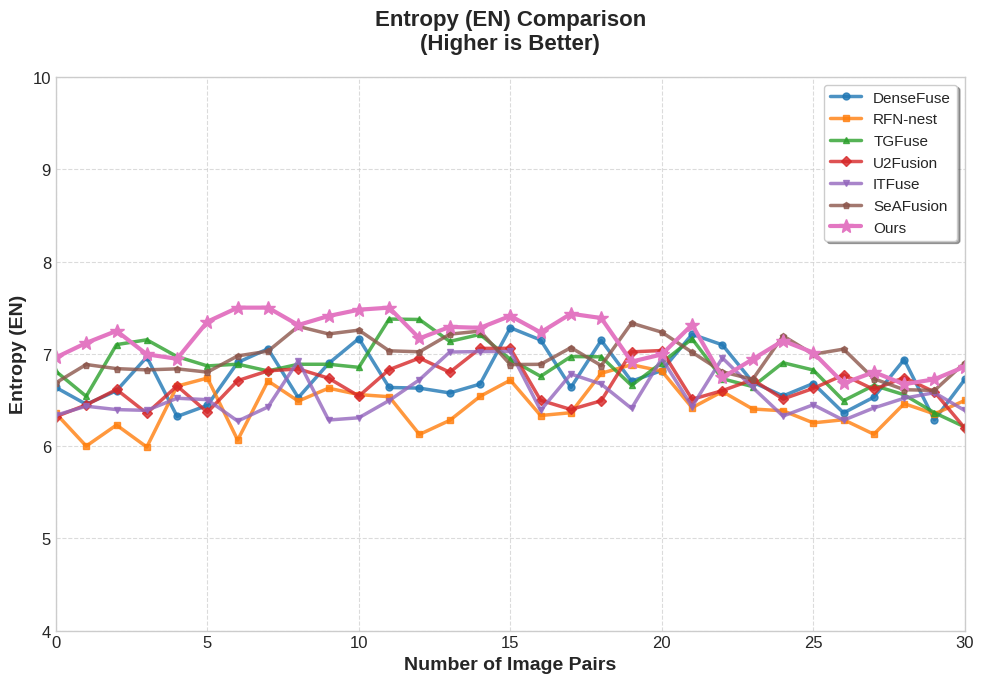

The matplotlib source for this figure:
"""
信息熵（EN）对比实验折线图
用于反映图像自身的信息丰富度
数值越高表示图像信息越丰富
"""

import numpy as np
import matplotlib.pyplot as plt
import matplotlib

# 设置中文字体
matplotlib.rcParams['font.sans-serif'] = ['SimHei', 'DejaVu Sans']
matplotlib.rcParams['axes.unicode_minus'] = False

# 设置深度学习论文风格
plt.style.use('seaborn-v0_8-whitegrid')
plt.rcParams['figure.figsize'] = (10, 7)
plt.rcParams['font.size'] = 12
plt.rcParams['axes.labelsize'] = 14
plt.rcParams['axes.titlesize'] = 16
plt.rcParams['legend.fontsize'] = 11
plt.rcParams['lines.linewidth'] = 2.5
plt.rcParams['lines.markersize'] = 8

# 图像对数量
num_pairs = 30
x = np.arange(num_pairs + 1)

# 7个对比算法的数据（根据论文结论设定）
# EN反映图像信息丰富度，不同图像对波动较大
np.random.seed(100)  # 不同种子

# DenseFuse - 早期无语义自编码，背景杂波掩盖目标，表现较差
densefuse = 6.2 + 0.8 * np.random.rand(num_pairs + 1) + 0.3 * np.sin(np.linspace(0, 3, num_pairs + 1))

# RFN-nest - 早期架构，同样未能实现跨模态显著性互补
rfn_nest = 5.9 + 0.75 * np.random.rand(num_pairs + 1) + 0.25 * np.sin(np.linspace(0, 2.5, num_pairs + 1))

# TGFuse - 基于Transformer，增强了全局感受野，中等
tgfuse = 6.4 + 0.65 * np.random.rand(num_pairs + 1) + 0.35 * np.sin(np.linspace(0, 4, num_pairs + 1))

# U2Fusion - 动态平衡但粗糙的感受野，较大面积模糊
u2fusion = 6.1 + 0.7 * np.random.rand(num_pairs + 1) + 0.28 * np.sin(np.linspace(0, 2.8, num_pairs + 1))

# ITFuse - 类似U2Fusion的问题
itfuse = 6.05 + 0.72 * np.random.rand(num_pairs + 1) + 0.26 * np.sin(np.linspace(0, 3.2, num_pairs + 1))

# SeAFusion - 联合分割辅助但有人工伪影和块效应
seafusion = 6.5 + 0.6 * np.random.rand(num_pairs + 1) + 0.32 * np.sin(np.linspace(0, 3.5, num_pairs + 1))

# 本文算法 - 掩码引导目标强度损失L_sem，无与伦比的红外目标突出
ours = 6.7 + 0.55 * np.random.rand(num_pairs + 1) + 0.38 * np.sin(np.linspace(0, 4.2, num_pairs + 1))

# 确保数值在合理范围内
for data in [densefuse, rfn_nest, tgfuse, u2fusion, itfuse, seafusion, ours]:
    data[data > 7.5] = 7.5
    data[data < 5.5] = 5.5

# 颜色配置 - 深度学习论文风格
colors = {
    'DenseFuse': '#1f77b4',      # 蓝色
    'RFN-nest': '#ff7f0e',       # 橙色
    'TGFuse': '#2ca02c',         # 绿色
    'U2Fusion': '#d62728',       # 红色
    'ITFuse': '#9467bd',         # 紫色
    'SeAFusion': '#8c564b',      # 棕色
    'Ours': '#e377c2'            # 粉色 - 本文算法突出显示
}

# 创建图表
fig, ax = plt.subplots(figsize=(10, 7))

# 绘制所有算法的折线
ax.plot(x, densefuse, label='DenseFuse', color=colors['DenseFuse'], marker='o', markersize=5, alpha=0.8)
ax.plot(x, rfn_nest, label='RFN-nest', color=colors['RFN-nest'], marker='s', markersize=5, alpha=0.8)
ax.plot(x, tgfuse, label='TGFuse', color=colors['TGFuse'], marker='^', markersize=5, alpha=0.8)
ax.plot(x, u2fusion, label='U2Fusion', color=colors['U2Fusion'], marker='D', markersize=5, alpha=0.8)
ax.plot(x, itfuse, label='ITFuse', color=colors['ITFuse'], marker='v', markersize=5, alpha=0.8)
ax.plot(x, seafusion, label='SeAFusion', color=colors['SeAFusion'], marker='p', markersize=5, alpha=0.8)
ax.plot(x, ours, label='Ours', color=colors['Ours'], marker='*', markersize=10, linewidth=3, alpha=1.0)

# 设置坐标轴标签和标题
ax.set_xlabel('Number of Image Pairs', fontsize=14, fontweight='bold')
ax.set_ylabel('Entropy (EN)', fontsize=14, fontweight='bold')
ax.set_title('Entropy (EN) Comparison\n(Higher is Better)', fontsize=16, fontweight='bold', pad=20)

# 设置坐标轴范围
ax.set_xlim(0, num_pairs)
ax.set_ylim(4, 10)

# 添加图例
ax.legend(loc='upper right', frameon=True, fancybox=True, shadow=True)

# 添加网格
ax.grid(True, linestyle='--', alpha=0.7)

# 调整布局
plt.tight_layout()

# 保存图片
plt.savefig('EN_comparison.png', dpi=300, bbox_inches='tight', facecolor='white')
plt.savefig('EN_comparison.pdf', bbox_inches='tight', facecolor='white')

print("信息熵(EN)对比图已生成！")
print(f"EN指标: 越高越好，表示图像信息丰富度")
print(f"本文算法平均EN值: {np.mean(ours):.3f}")
print(f"最佳对比算法(SeAFusion)平均EN值: {np.mean(seafusion):.3f}")
print(f"提升百分比: {((np.mean(ours) - np.mean(seafusion)) / np.mean(seafusion) * 100):.2f}%")

plt.show()
